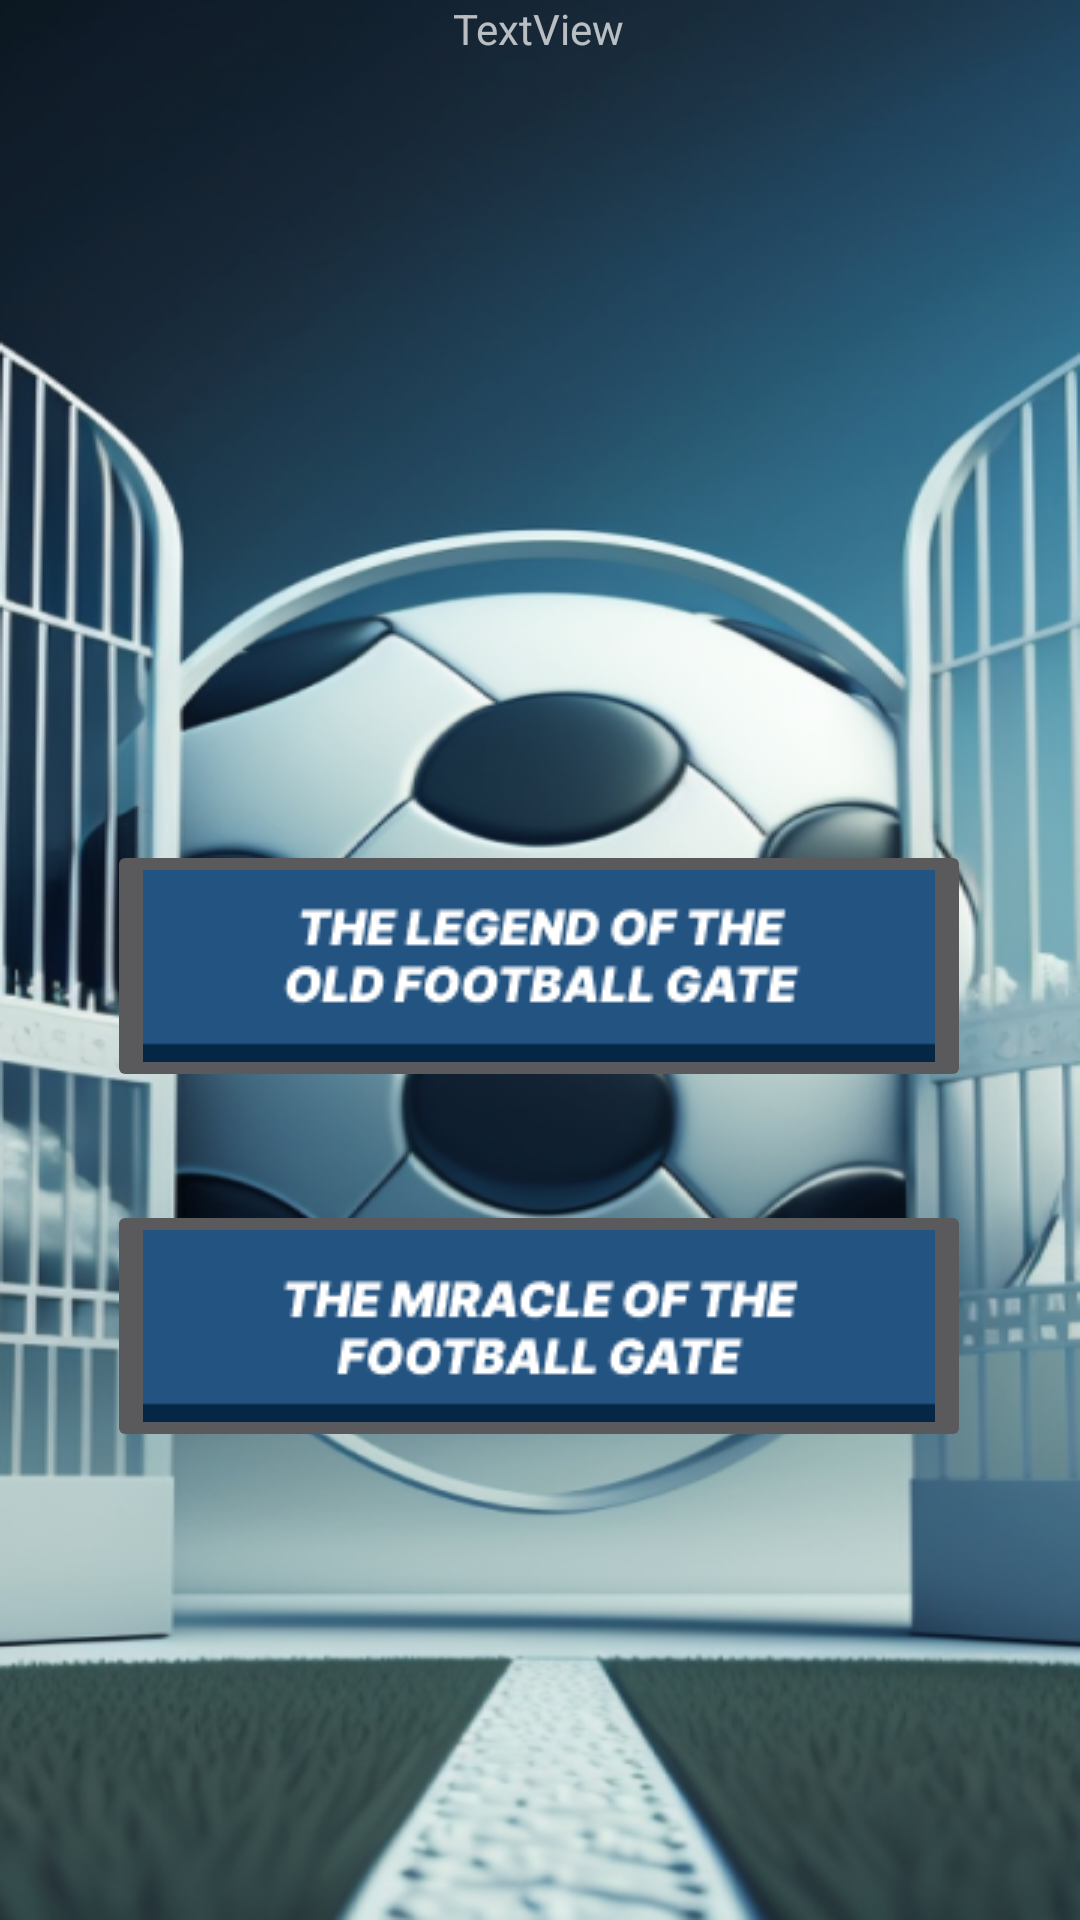

This screen was rendered from an Android layout file. Write that file and the resources it references.
<!-- AndroidManifest.xml: application theme Theme.OldFootballGate -->
<!-- res/layout/activity_test.xml -->
<?xml version="1.0" encoding="utf-8"?>
<androidx.constraintlayout.widget.ConstraintLayout xmlns:android="http://schemas.android.com/apk/res/android"
    xmlns:app="http://schemas.android.com/apk/res-auto"
    xmlns:tools="http://schemas.android.com/tools"
    android:layout_width="match_parent"
    android:layout_height="match_parent"
    android:background="@drawable/coverimg"
    tools:context=".Test">

    <LinearLayout
        android:layout_width="match_parent"
        android:layout_height="match_parent"
        android:orientation="horizontal"></LinearLayout>

    <TextView
        android:id="@+id/textView"
        android:layout_width="wrap_content"
        android:layout_height="wrap_content"
        android:text="TextView"
        app:layout_constraintEnd_toEndOf="parent"
        app:layout_constraintHorizontal_bias="0.498"
        app:layout_constraintStart_toStartOf="parent"
        tools:layout_editor_absoluteY="16dp" />

    <ImageButton
        android:id="@+id/imageButton"
        android:layout_width="wrap_content"
        android:layout_height="wrap_content"
        android:layout_marginTop="280dp"
        app:layout_constraintEnd_toEndOf="parent"
        app:layout_constraintHorizontal_bias="0.495"
        app:layout_constraintStart_toStartOf="parent"
        app:layout_constraintTop_toTopOf="parent"
        app:srcCompat="@drawable/btn1" />

    <ImageButton
        android:id="@+id/imageButton2"
        android:layout_width="wrap_content"
        android:layout_height="wrap_content"
        android:layout_marginTop="400dp"
        app:layout_constraintEnd_toEndOf="parent"
        app:layout_constraintHorizontal_bias="0.495"
        app:layout_constraintStart_toStartOf="parent"
        app:layout_constraintTop_toTopOf="parent"
        app:srcCompat="@drawable/btn2" />
</androidx.constraintlayout.widget.ConstraintLayout>
<!-- resources referenced by this layout -->
<resources>
  <!-- drawable btn1: png bitmap (drawable, 3638 bytes) -->
  <!-- drawable btn2: png bitmap (drawable, 3372 bytes) -->
  <!-- drawable coverimg: png bitmap (drawable, 324548 bytes) -->
  <style name="Theme.OldFootballGate" parent="Base.Theme.OldFootballGate" />
  <style name="Base.Theme.OldFootballGate" parent="Theme.Design.NoActionBar">
          
          
      </style>
</resources>
